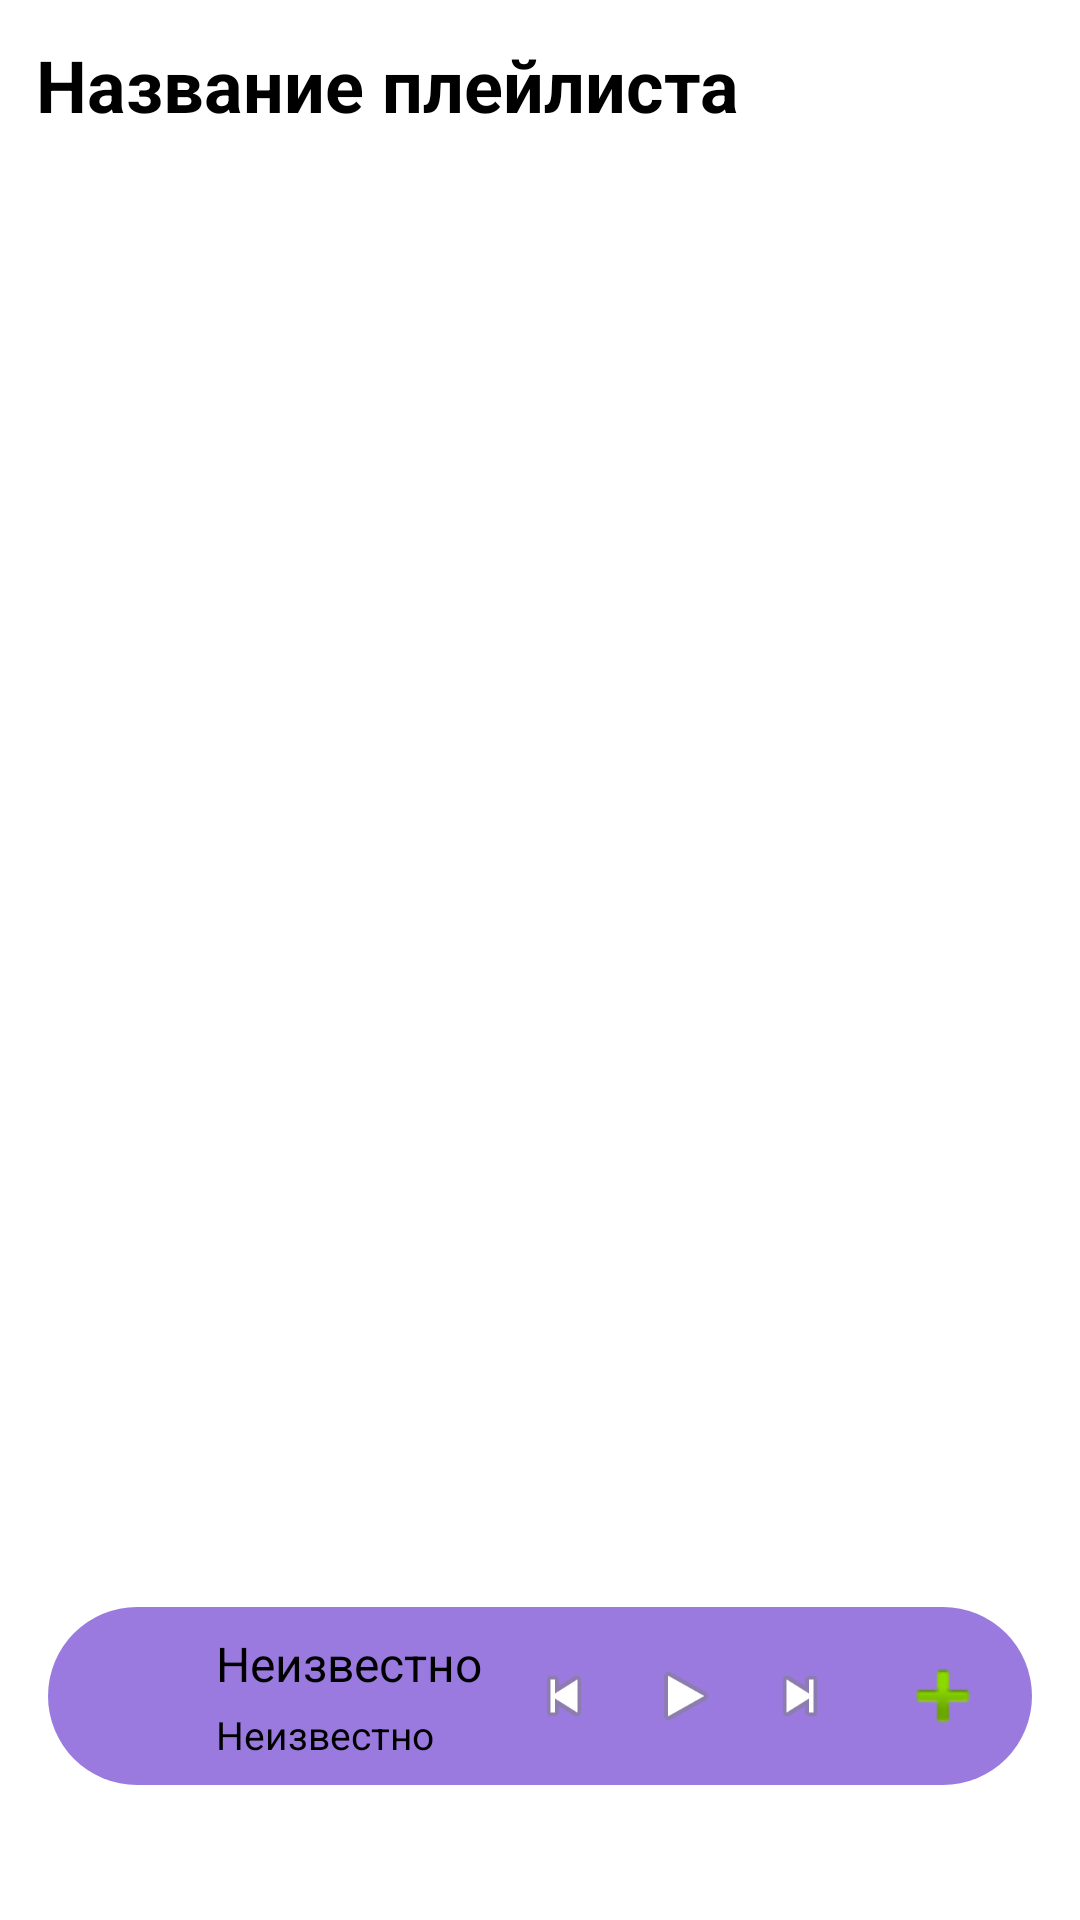

Android layout source for this screen:
<!-- AndroidManifest.xml: application theme Theme.M -->
<!-- res/layout/fragment_playlist.xml -->
<?xml version="1.0" encoding="utf-8"?>
<FrameLayout xmlns:android="http://schemas.android.com/apk/res/android"
    xmlns:app="http://schemas.android.com/apk/res-auto"
    android:layout_width="match_parent"

    android:layout_height="match_parent">


    <LinearLayout
        android:layout_width="match_parent"
        android:layout_height="match_parent"
        android:orientation="vertical"
        android:padding="12dp">

        <TextView
            android:id="@+id/playlist_title"
            android:layout_width="match_parent"
            android:layout_height="wrap_content"
            android:text="Название плейлиста"
            android:textSize="24sp"
            android:textStyle="bold"
            android:paddingBottom="8dp"
            />


        <ListView
            android:id="@+id/playlist_listview"
            android:layout_width="match_parent"
            android:layout_height="match_parent"
            android:clickable="true"
            android:focusable="true" />
    </LinearLayout>


    <RelativeLayout
        android:id="@+id/playerLayout"
        android:layout_width="match_parent"
        android:layout_height="wrap_content"
        android:layout_gravity="bottom"
        android:layout_marginStart="16dp"
        android:layout_marginEnd="16dp"
        android:layout_marginBottom="45dp"
        android:background="@drawable/mini_player"
        android:elevation="4dp"
        android:padding="8dp"
        >

        <com.google.android.material.imageview.ShapeableImageView
            android:id="@+id/album_cover"
            android:layout_width="40dp"
            android:layout_height="40dp"
            android:layout_alignParentStart="true"
            android:layout_centerVertical="true"
            android:layout_marginEnd="8dp"
            android:scaleType="centerCrop"
            app:shapeAppearanceOverlay="@style/RoundedImageView" />


        <TextView
            android:id="@+id/song_title"
            android:layout_width="150dp"
            android:layout_height="wrap_content"
            android:layout_alignParentTop="true"
            android:layout_marginEnd="8dp"
            android:layout_toEndOf="@id/album_cover"
            android:ellipsize="marquee"
            android:focusable="true"
            android:focusableInTouchMode="true"
            android:freezesText="true"
            android:marqueeRepeatLimit="marquee_forever"
            android:scrollHorizontally="true"
            android:singleLine="true"
            android:text="Неизвестно"
            android:textColor="@color/black"
            android:textSize="16sp" />


        <TextView
            android:id="@+id/artist_name"
            android:layout_width="wrap_content"
            android:layout_height="wrap_content"
            android:layout_below="@id/song_title"
            android:layout_marginTop="4dp"
            android:layout_toEndOf="@id/album_cover"
            android:ellipsize="end"
            android:singleLine="true"
            android:text="Неизвестно"
            android:textColor="@color/black"
            android:textSize="13sp" />

        <ImageButton
            android:id="@+id/prev_button"
            android:layout_width="24dp"
            android:layout_height="24dp"
            android:layout_alignParentEnd="true"
            android:layout_centerVertical="true"
            android:layout_marginEnd="136dp"
            android:src="@android:drawable/ic_media_previous"
            android:background="@null" />

        <ImageButton
            android:id="@+id/play_button"
            android:layout_width="24dp"
            android:layout_height="24dp"
            android:layout_centerVertical="true"
            android:layout_marginEnd="14dp"
            android:layout_toStartOf="@id/next_button"
            android:src="@android:drawable/ic_media_play"
            android:background="@null" />

        <ImageButton
            android:id="@+id/next_button"
            android:layout_width="24dp"
            android:layout_height="24dp"
            android:layout_centerVertical="true"
            android:layout_marginEnd="14dp"
            android:layout_toStartOf="@id/addButton"
            android:src="@android:drawable/ic_media_next"
            android:background="@null" />


        <ImageButton
            android:id="@+id/addButton"
            android:layout_width="wrap_content"
            android:layout_height="wrap_content"
            android:layout_alignParentEnd="true"
            android:layout_marginStart="5.5dp"
            android:layout_marginTop="5.5dp"
            android:layout_marginEnd="5.5dp"
            android:layout_marginBottom="5.5dp"
            android:background="@null"
            android:src="@android:drawable/ic_input_add"
            app:tint="@color/white" />
    </RelativeLayout>

</FrameLayout>
<!-- resources referenced by this layout -->
<resources>
  <color name="black">#FF000000</color>
  <color name="white">#FFFFFFFF</color>
  <!-- drawable mini_player (drawable) -->
  <?xml version="1.0" encoding="utf-8"?>
  <shape xmlns:android="http://schemas.android.com/apk/res/android">
      <solid android:color="#9a7adf" />
      <corners android:radius="30dp" />
  </shape>
  <style name="RoundedImageView">
          <item name="cornerFamily">rounded</item>
          <item name="cornerSize">50%</item>
      </style>
</resources>
